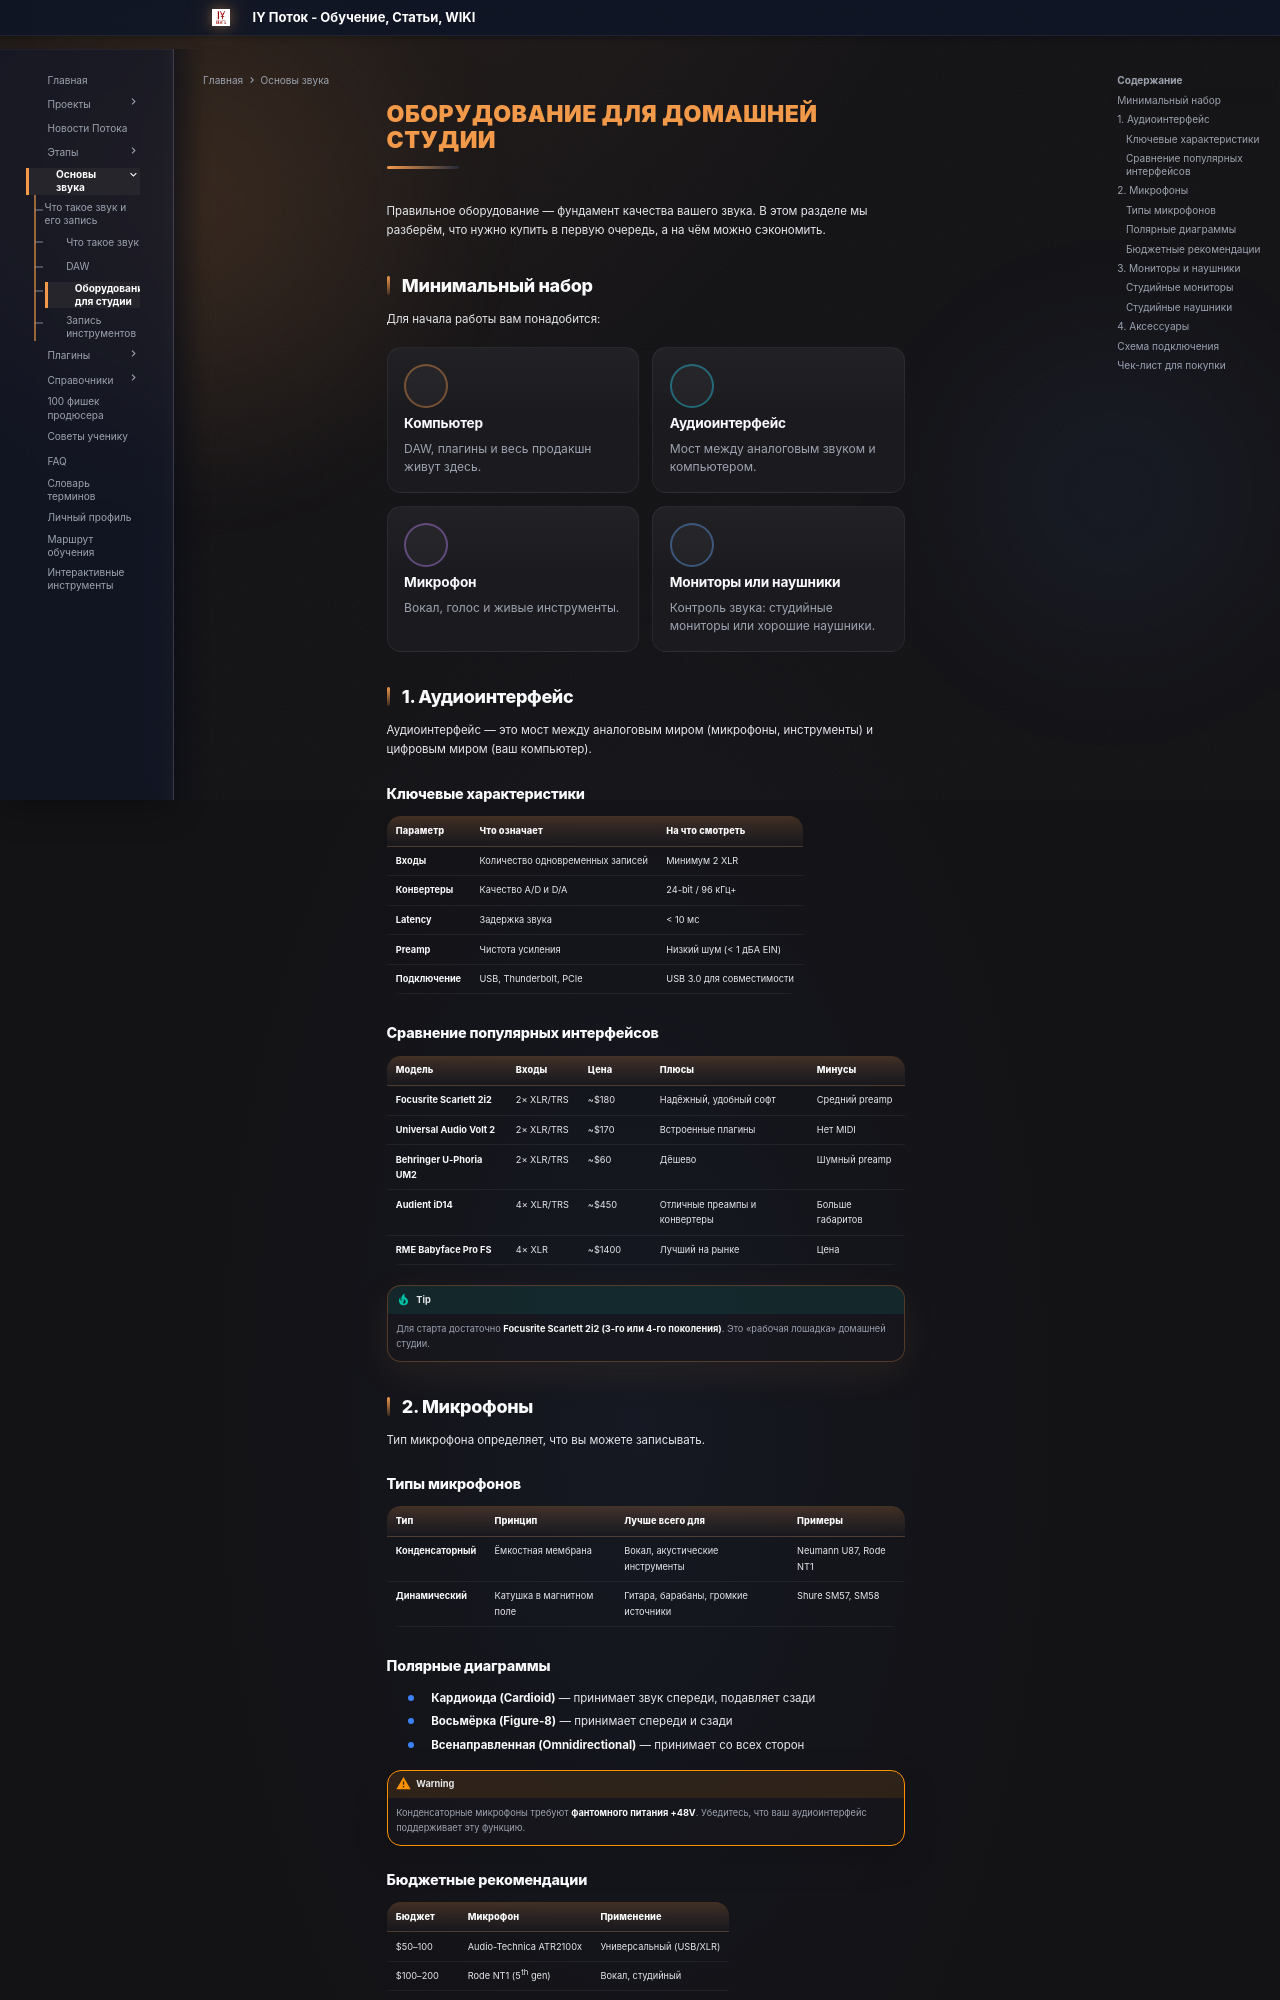

repository: programmcompose/potoksite · page: zvuk/oborudovanie/index.html · generator: mkdocs

# Оборудование для домашней студии

Правильное оборудование — фундамент качества вашего звука. В этом разделе
мы разберём, что нужно купить в первую очередь, а на чём можно сэкономить.

## Минимальный набор

Для начала работы вам понадобится:
